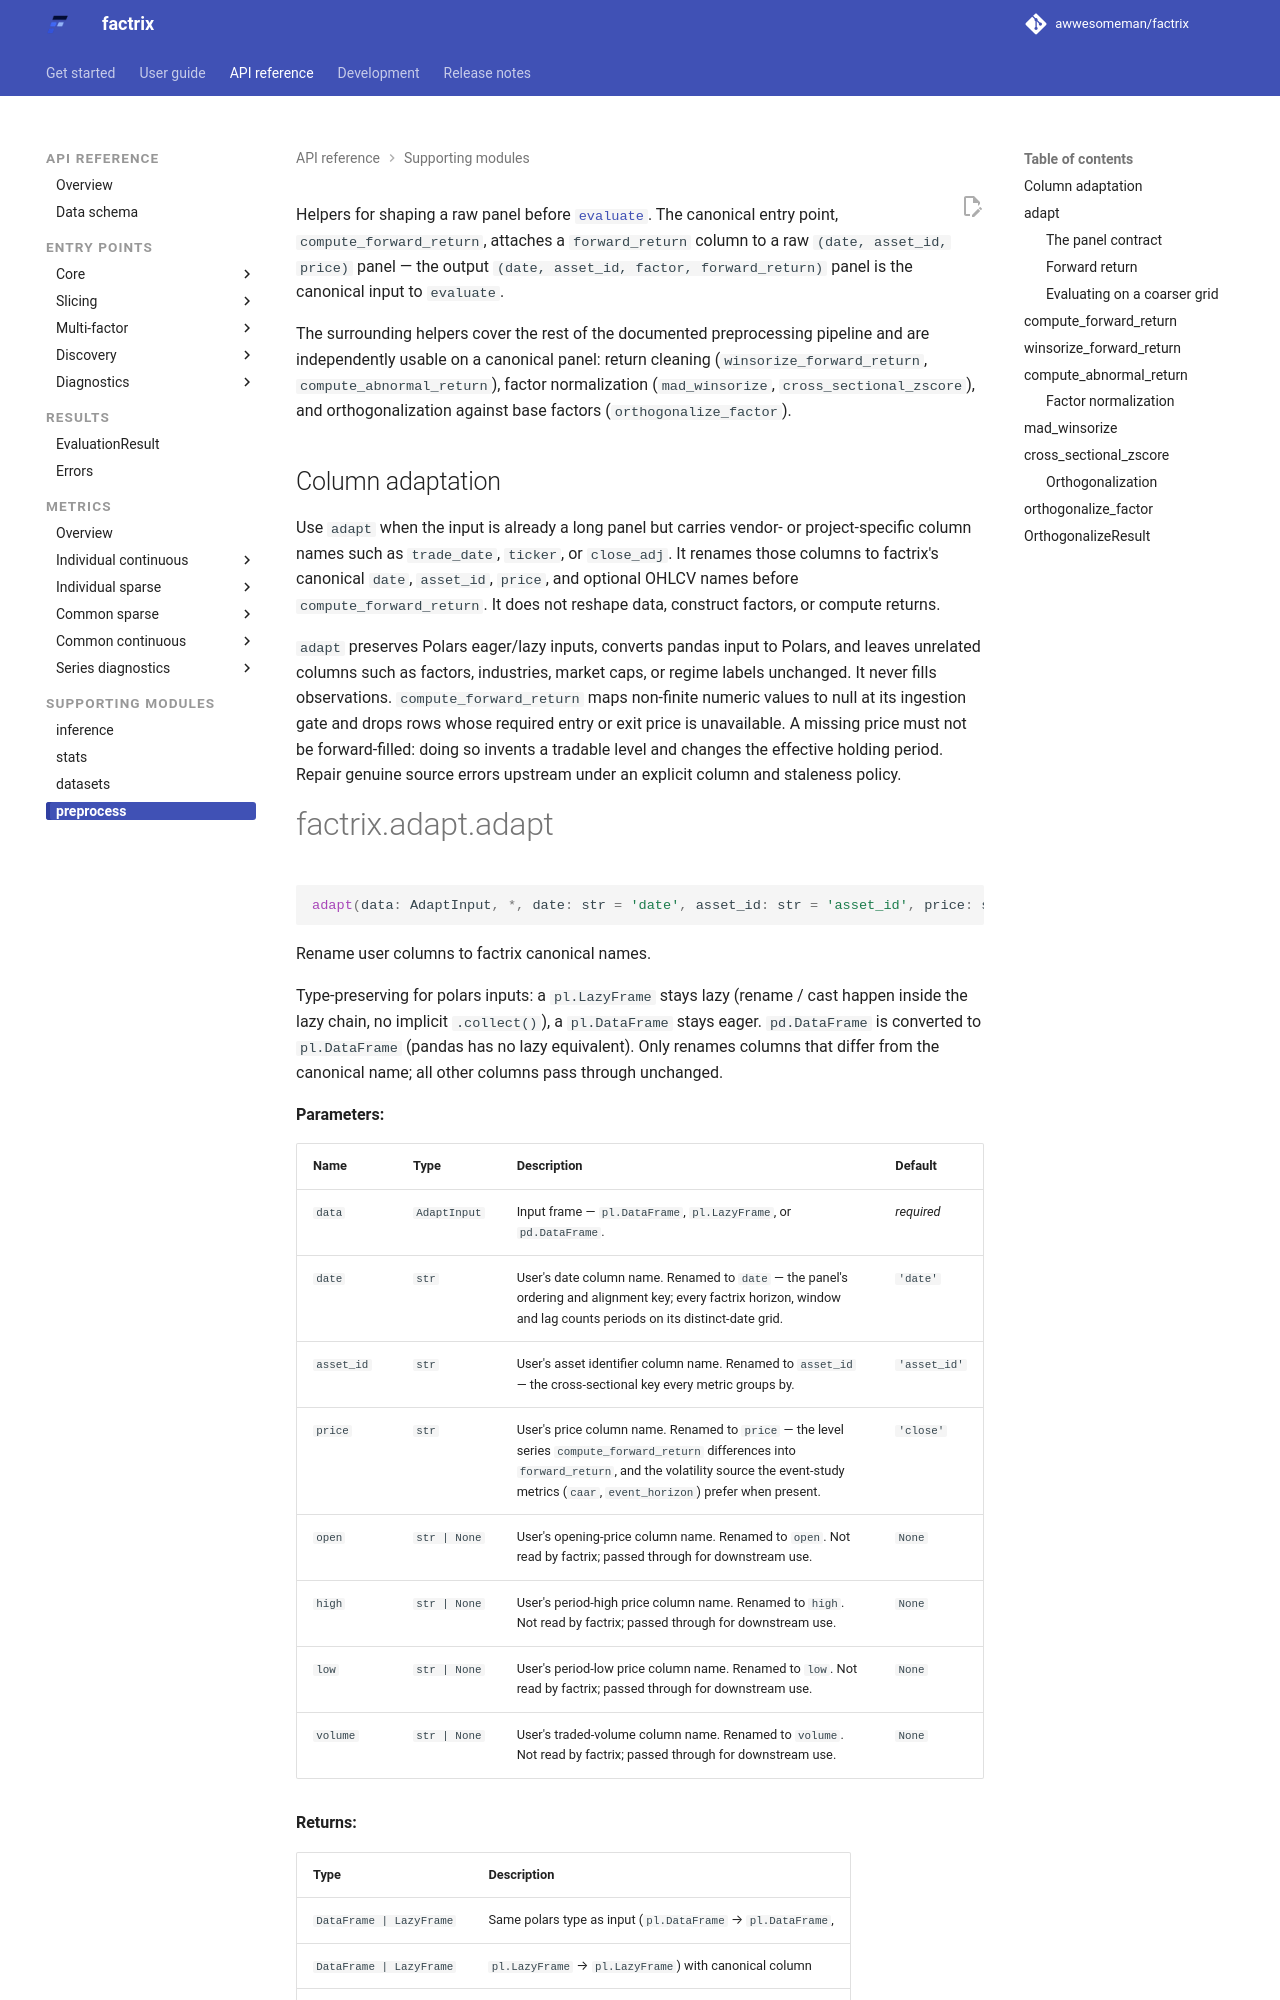

repository: awwesomeman/factrix · page: 0.34.0/api/preprocess/index.html · generator: mkdocs

---
title: factrix.preprocess
---

Helpers for shaping a raw panel before [`evaluate`](evaluate.md). The
canonical entry point, `compute_forward_return`, attaches a
`forward_return` column to a raw `(date, asset_id, price)` panel — the
output `(date, asset_id, factor, forward_return)` panel is the canonical
input to `evaluate`.

The surrounding helpers cover the rest of the documented preprocessing
pipeline and are independently usable on a canonical panel: return
cleaning (`winsorize_forward_return`, `compute_abnormal_return`), factor
normalization (`mad_winsorize`, `cross_sectional_zscore`), and
orthogonalization against base factors (`orthogonalize_factor`).
